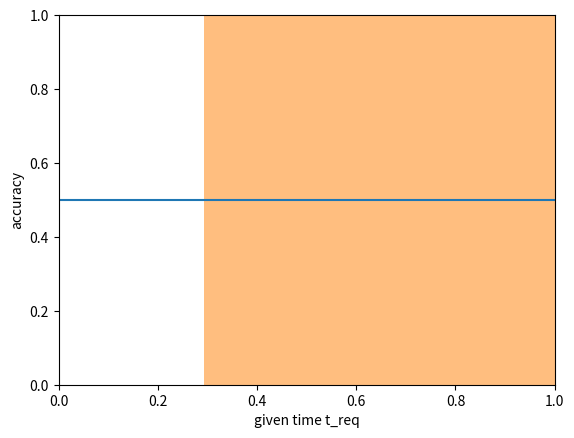

Recreate this plot in Python.
#!/bin/python3
# -*-coding:utf-8-*-

import matplotlib.pyplot as plt
import numpy as np
import random
import math

def nd(x, u, si):
    return np.exp(-(x-u)**2/(2*si))/(2*np.pi*si)**0.5


u = 0.68
si = 0.1
data = np.random.normal(u, si, size=10000)
plt.hist(data, bins=50, color="#ff7f00", alpha=0.5)
# data = np.random.normal((1.0-u), si, size=10000)
# plt.hist(data, bins=50, color="#ff7f00", alpha=0.5)
plt.xlim([0.0, 1.0])
plt.xlabel("likelihood")
plt.ylabel("count")
plt.show()

def operator_model(time):
    min_time = 3.0
    min_acc = 0.5
    max_acc = 0.9 
    slope = 0.2
    if time < min_time:
        return min_acc

    acc = (time-min_time) * slope + min_acc
    return acc if acc <= max_acc else max_acc

acc_data = []
for time in range(0, 10):
    acc_data.append(operator_model(time))

plt.plot(np.arange(0, 10), acc_data)
plt.xlabel("given time t_req")
plt.ylabel("accuracy")
plt.ylim([0.0, 1.0])
plt.show()

